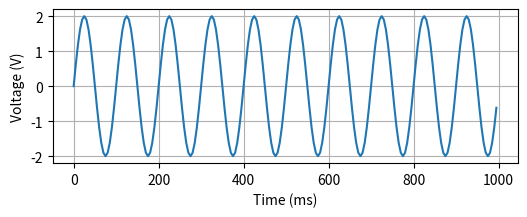

Recreate this plot in Python. (Note: this script raises an exception after producing the figure.)
from matplotlib.pyplot import subplots, savefig
import numpy as np

fs = 200
f0 = 10

t = np.arange(200) / fs
x = 2 * np.sin(2 * np.pi * f0 * t)

fig, axes = subplots(figsize=(6, 2))
axes.plot(t * 1e3, x)
axes.set_xlabel('Time (ms)')
axes.set_ylabel('Voltage (V)')
axes.grid(True)

savefig(__file__.replace('.py', '.pgf'), bbox_inches='tight')
